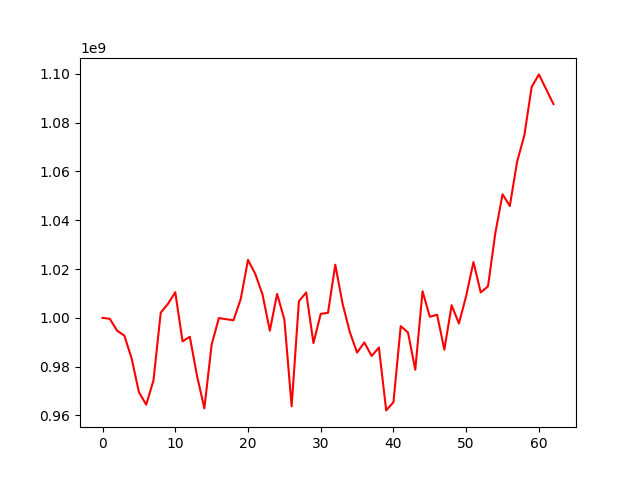

Source data for this figure (header and first rows):
, 0
0, 1000000000
1, 999609703
2, 994730764
3, 992714047
4, 983365195
5, 969541563
6, 964411668
7, 974317860
8, 1002112093
9, 1005779650
10, 1010492996
11, 990366381
12, 992240165
13, 976095961
14, 962902002
15, 989022764
16, 999928222
17, 999439175
18, 998999683
19, 1007705844
20, 1023758613
21, 1018000800
22, 1009532289
23, 994715323
24, 1009811494
25, 999331116
26, 963751040
27, 1006798150
28, 1010394940
29, 989653598
30, 1001636727
31, 1002041578
32, 1021785136
33, 1005878161
34, 994147281
35, 985746872
36, 989914379
37, 984362496
38, 987823236
39, 962063523
40, 965447039
41, 996606022
42, 993993594
43, 978740331
44, 1010911294
45, 1000440240
46, 1001281305
47, 986950938
48, 1005182709
49, 997691907
50, 1008990530
51, 1022876795
52, 1010406868
53, 1012925367
54, 1034603533
55, 1050655041
56, 1045848412
57, 1063965033
58, 1074863579
59, 1094631122
... 3 more rows
